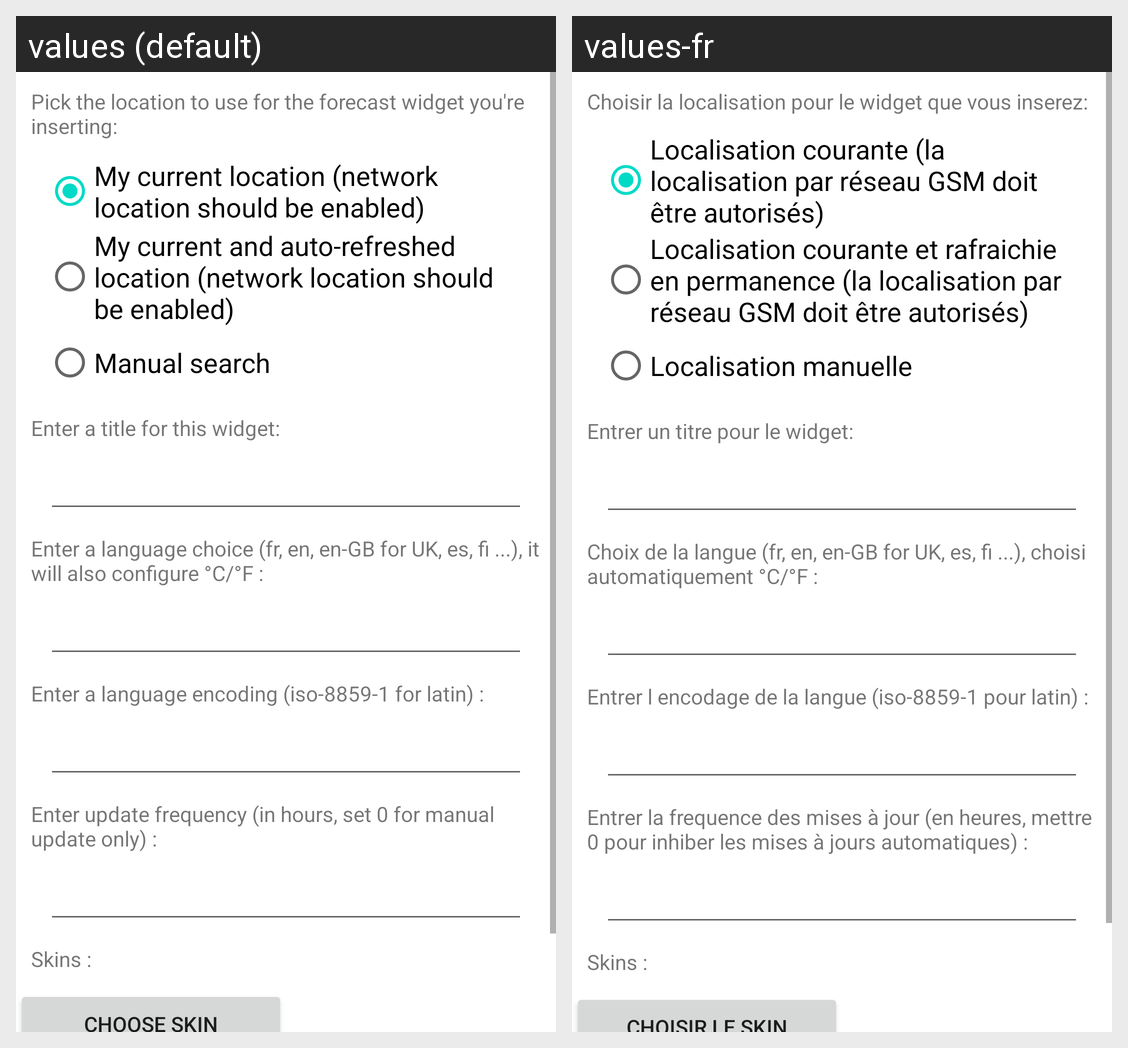

Strings drawn on this Android screen and how each of the app's shown locales translates them:
Android screen res/layout/configure.xml rendered under 2 locales, left to right: values (default), values-fr. Device: Nexus 5 (rendered at 1080×1920; each locale shown at half size, 540×960, under a caption strip naming it); theme Theme.MaterialComponents.DayNight.NoActionBar.
Strings drawn on this screen, with the default value and each locale's value (text and hints the layout hard-codes, and strings that could not be matched under every locale, appear in the picture but are not listed):

conf_descrip
  values: Pick the location to use for the forecast widget you're inserting:
  values-fr: Choisir la localisation pour le widget que vous inserez:

conf_current
  values: My current location (network location should be enabled)
  values-fr: Localisation courante (la localisation par réseau GSM doit être autorisés)

conf_current_and_refreshed
  values: My current and auto-refreshed location (network location should be enabled)
  values-fr: Localisation courante et rafraichie en permanence (la localisation par réseau GSM doit être autorisés)

conf_manual
  values: Manual search
  values-fr: Localisation manuelle

conf_near
  values: Enter a title for this widget:
  values-fr: Entrer un titre pour le widget:

conf_lang_choice
  values: Enter a language choice (fr, en, en-GB for UK, es, fi ...), it will also configure °C/°F :
  values-fr: Choix de la langue (fr, en, en-GB for UK, es, fi ...), choisi automatiquement °C/°F :

conf_encoding_choice
  values: Enter a language encoding (iso-8859-1 for latin) :
  values-fr: Entrer l encodage de la langue (iso-8859-1 pour latin) :

conf_update_freq_choice
  values: Enter update frequency (in hours, set 0 for manual update only) :
  values-fr: Entrer la frequence des mises à jour (en heures, mettre 0 pour inhiber les mises à jours automatiques) :

conf_skin_choice
  values: Skins :
  values-fr: Skins :
